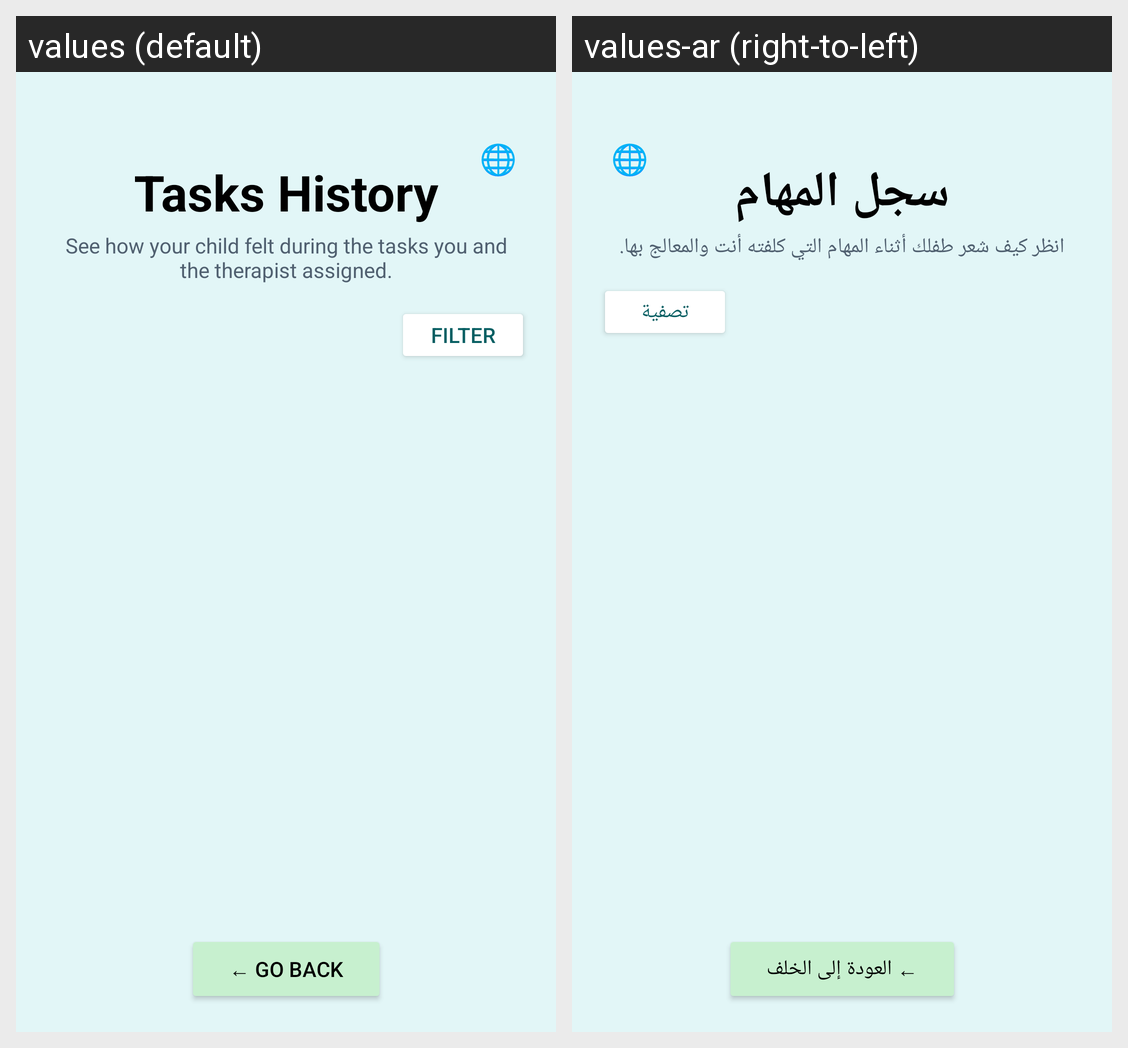

For this localized Android screen grid, give each drawn string resource with its value in every locale shown.
Android screen res/layout/activity_emotion_history.xml rendered under 2 locales, left to right: values (default), values-ar (right-to-left). Device: Nexus 5 (rendered at 1080×1920; each locale shown at half size, 540×960, under a caption strip naming it); theme Theme.ASDProject.
Strings drawn on this screen, with the default value and each locale's value (text and hints the layout hard-codes, and strings that could not be matched under every locale, appear in the picture but are not listed):

btn_lang
  values: 🌐
  values-ar: 🌐

tasks_history_title
  values: Tasks History
  values-ar: سجل المهام

emotion_history_subtitle
  values: See how your child felt during the tasks you and the therapist assigned.
  values-ar: انظر كيف شعر طفلك أثناء المهام التي كلفته أنت والمعالج بها.

child_logs_filter_btn
  values: Filter
  values-ar: تصفية

go_back
  values: ← Go Back
  values-ar: ← العودة إلى الخلف
